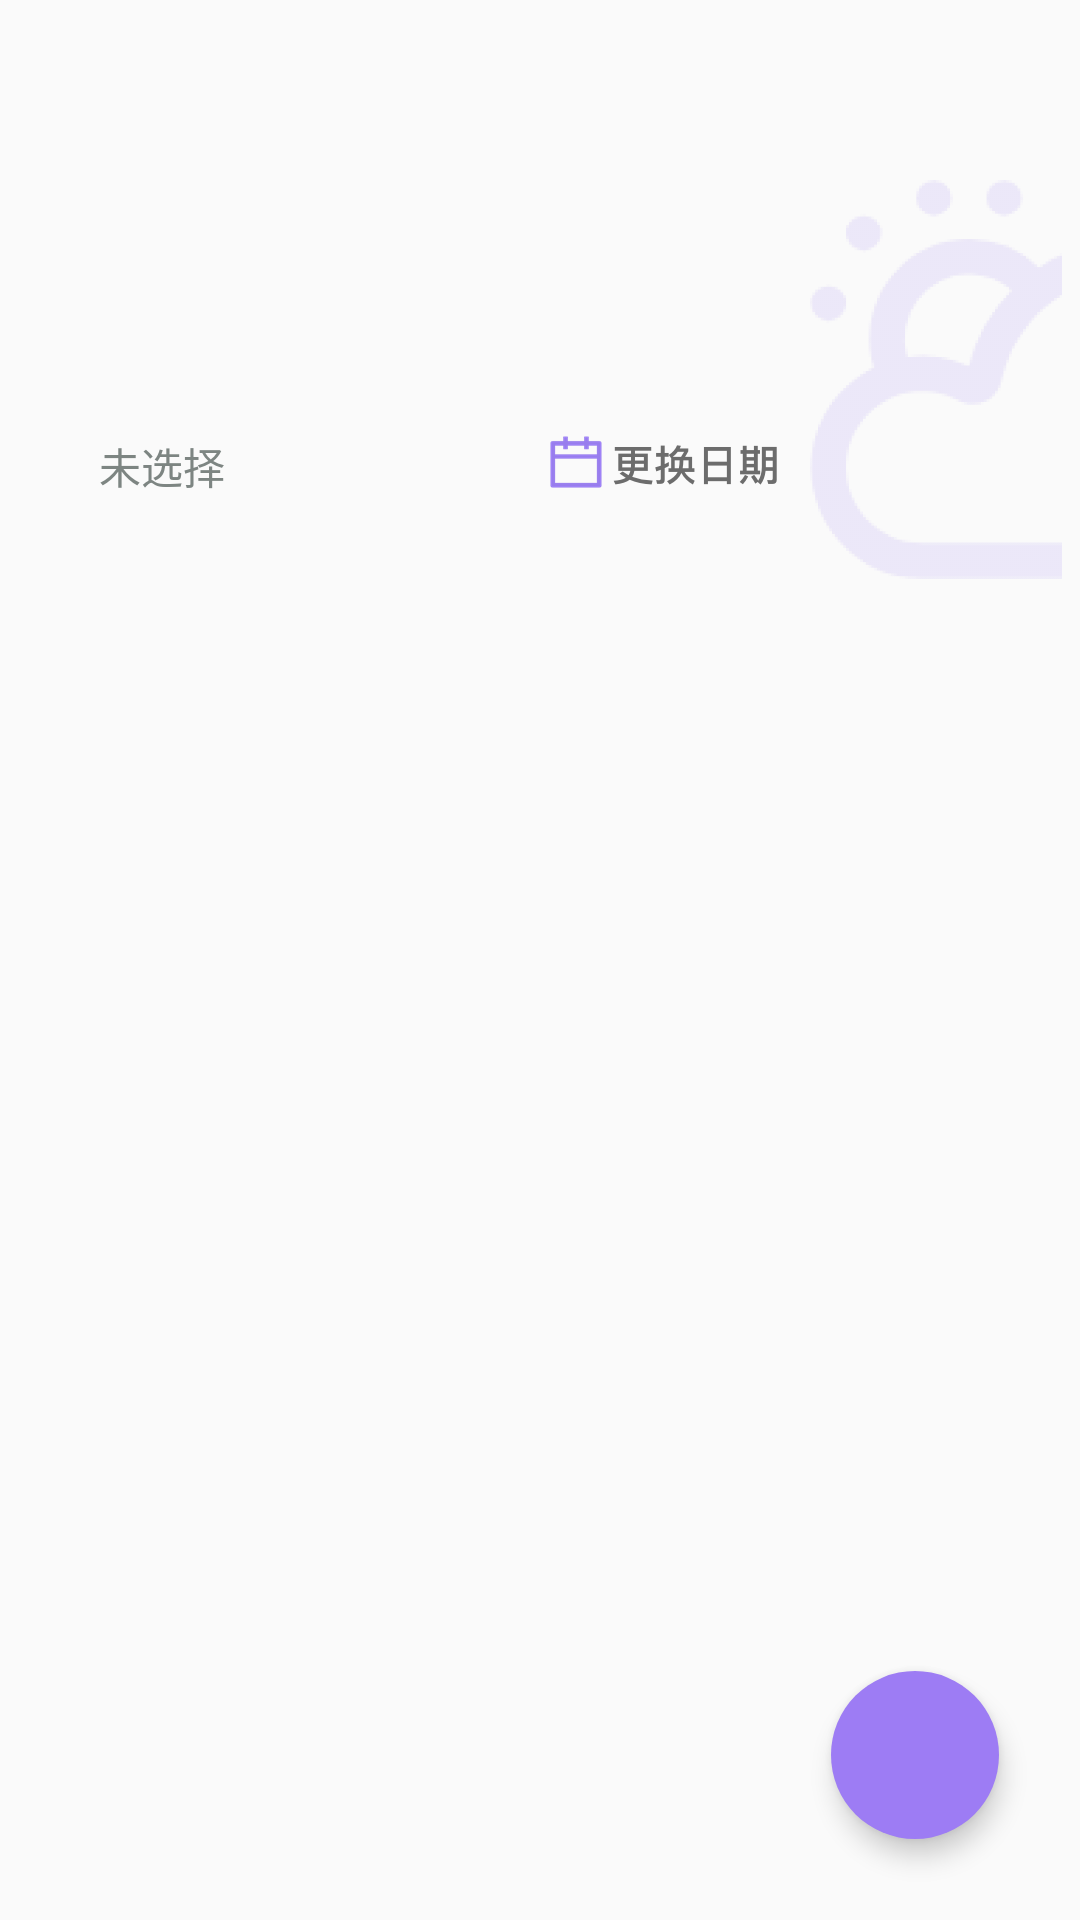

The Android layout XML behind this screen, and the referenced resources:
<!-- AndroidManifest.xml: application theme AppTheme -->
<!-- res/layout/fragment_remind.xml -->
<?xml version="1.0" encoding="utf-8"?>
<RelativeLayout xmlns:android="http://schemas.android.com/apk/res/android"
    xmlns:app="http://schemas.android.com/apk/res-auto"
    xmlns:tools="http://schemas.android.com/tools"
    android:layout_width="match_parent"
    android:layout_height="match_parent"
    android:paddingTop="50dp"
    tools:context=".RemindFragment">

    <TextView
        android:id="@+id/time_text"
        android:layout_width="wrap_content"
        android:layout_height="wrap_content"
        android:layout_marginStart="33dp"
        android:layout_marginTop="25dp"
        android:textSize="45sp"
        android:textStyle="bold"
        tools:text="09:41" />

    <ImageView
        android:id="@+id/weather_image"
        android:layout_width="96dp"
        android:layout_height="133dp"
        android:layout_alignParentEnd="true"
        android:layout_marginTop="10dp"
        android:src="@mipmap/weather" />

    <TextView
        android:id="@+id/remind_date_text"
        android:layout_width="120dp"
        android:layout_height="wrap_content"
        android:layout_below="@+id/time_text"
        android:layout_alignStart="@+id/time_text"
        android:layout_marginTop="10dp"
        android:text="未选择"
        android:textColor="#ff7d8582"
        tools:text="2019年8月4日" />

    <ImageView
        android:id="@+id/remind_date_change"
        android:layout_width="wrap_content"
        android:layout_height="wrap_content"
        android:layout_below="@+id/time_text"
        android:layout_marginStart="20dp"
        android:layout_toEndOf="@id/remind_date_text"
        android:padding="10dp"
        android:src="@mipmap/change_date" />

    <com.google.android.material.tabs.TabLayout
        android:id="@+id/remind_tablayout"
        android:layout_width="match_parent"
        android:layout_height="48dp"
        android:layout_below="@+id/weather_image"
        android:orientation="horizontal"
        app:tabIndicatorFullWidth="false"
        app:tabIndicatorHeight="3dp"
        app:tabMinWidth="100dp"
        app:tabMode="scrollable" />

    <androidx.recyclerview.widget.RecyclerView
        android:id="@+id/remind_event_recycler"
        android:layout_width="match_parent"
        android:layout_height="wrap_content"
        android:layout_below="@id/remind_tablayout"
        android:layout_marginStart="12dp"
        android:layout_marginTop="10dp"
        android:layout_marginEnd="20dp"
        tools:itemCount="5"
        tools:listitem="@layout/remind_card" />

    <com.google.android.material.floatingactionbutton.FloatingActionButton
        android:id="@+id/add_remind_button"
        android:layout_width="wrap_content"
        android:layout_height="wrap_content"
        android:layout_alignParentEnd="true"
        android:layout_alignParentBottom="true"
        android:layout_marginEnd="27dp"
        android:layout_marginBottom="27dp"
        android:scaleType="center"
        app:srcCompat="@drawable/ic_add_white"
        app:borderWidth="0dp"
        app:elevation="5dp"
        app:fabSize="normal" />

</RelativeLayout>
<!-- res/layout/remind_card.xml (included above) -->
<?xml version="1.0" encoding="utf-8"?>
<RelativeLayout xmlns:android="http://schemas.android.com/apk/res/android"
    xmlns:tools="http://schemas.android.com/tools"
    android:layout_width="match_parent"
    android:layout_height="120dp"
    android:background="@mipmap/card_parent">

    <ImageView
        android:layout_width="20dp"
        android:layout_height="20dp"
        android:layout_marginStart="28dp"
        android:layout_marginTop="28dp"
        android:src="@drawable/origin_dot" />

    <TextView
        android:id="@+id/event_name_text"
        android:layout_width="wrap_content"
        android:layout_height="wrap_content"
        android:layout_marginStart="60dp"
        android:layout_marginTop="26dp"
        android:textColor="#ff424242"
        android:textSize="18sp"
        tools:text="记得吃维生素片" />

    <TextView
        android:id="@+id/from_text"
        android:layout_width="wrap_content"
        android:layout_height="wrap_content"
        android:layout_below="@id/event_name_text"
        android:layout_alignStart="@id/event_name_text"
        android:layout_marginTop="12dp"
        android:background="@drawable/blue_round_rect"
        android:paddingLeft="8dp"
        android:paddingTop="2dp"
        android:paddingRight="8dp"
        android:paddingBottom="2dp"
        android:textColor="#ff9d7cf4"
        tools:text="来自：乖乖" />

    <TextView
        android:id="@+id/event_time_text"
        android:layout_width="wrap_content"
        android:layout_height="wrap_content"
        android:layout_alignBaseline="@id/from_text"
        android:layout_marginStart="20dp"
        android:layout_toEndOf="@id/from_text"
        android:textColor="#ff7d8582"
        tools:text="每天 8:00" />

    <ImageView
        android:id="@+id/finish_icon"
        android:layout_width="30dp"
        android:layout_height="30dp"
        android:layout_alignParentEnd="true"
        android:layout_marginTop="40dp"
        android:layout_marginEnd="30dp"
        android:visibility="gone"
        android:src="@mipmap/finish" />

</RelativeLayout>
<!-- resources referenced by this layout -->
<resources>
  <!-- drawable blue_round_rect (drawable) -->
  <?xml version="1.0" encoding="utf-8"?>
  <shape xmlns:android="http://schemas.android.com/apk/res/android"
      android:shape="rectangle">
  
      <corners android:radius="12dp" />
      <solid android:color="#ffe8eaff" />
  
  </shape>
  <!-- drawable origin_dot (drawable) -->
  <?xml version="1.0" encoding="utf-8"?>
  <shape xmlns:android="http://schemas.android.com/apk/res/android"
      android:shape="oval">
      <stroke
          android:width="2dp"
          android:color="#ffffa86a" />
      <solid android:color="#ffffe1cc" />
  
  </shape>
  <!-- mipmap card_parent: png bitmap (mipmap-xxhdpi, 36643 bytes) -->
  <!-- mipmap change_date: png bitmap (mipmap-xxhdpi, 8166 bytes) -->
  <!-- mipmap finish: png bitmap (mipmap-xxhdpi, 7729 bytes) -->
  <!-- mipmap weather: png bitmap (mipmap-xxhdpi, 25050 bytes) -->
  <style name="AppTheme" parent="Theme.AppCompat.Light.NoActionBar">
          
          <item name="colorPrimary">@color/colorPrimary</item>
          <item name="colorPrimaryDark">@color/colorPrimaryDark</item>
          <item name="colorAccent">@color/colorAccent</item>
      </style>
  <color name="colorPrimary">#9D7CF4</color>
  <color name="colorPrimaryDark">#9D7CF4</color>
  <color name="colorAccent">#9D7CF4</color>
</resources>
